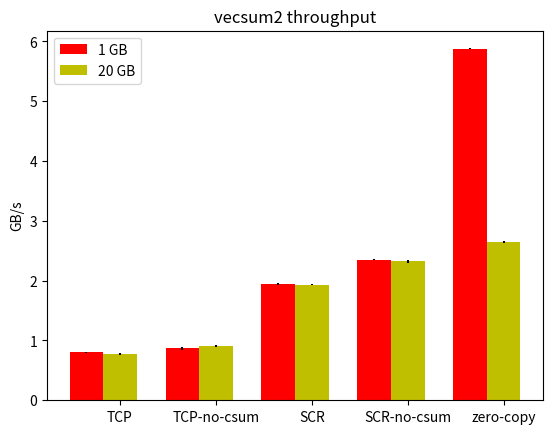

The script that saved this image:
#!/usr/bin/env python
import numpy as np
import matplotlib.pyplot as plt

tcpReadsRaw1G = (0.808, 0.7939, 0.8139)
tcpReadsAvg1G = np.average(tcpReadsRaw1G)
tcpReadsStd1G = np.std(tcpReadsRaw1G)

tcpReadsNcRaw1G = (0.88606, 0.83474, 0.88464)
tcpReadsNcAvg1G = np.average(tcpReadsNcRaw1G)
tcpReadsNcStd1G = np.std(tcpReadsNcRaw1G)

scrReadsRaw1G = (1.9305, 1.9526, 1.9529)
scrReadsAvg1G = np.average(scrReadsRaw1G)
scrReadsStd1G = np.std(scrReadsRaw1G)

scrReadsNcRaw1G = (2.3661, 2.3495, 2.3445)
scrReadsNcAvg1G = np.average(scrReadsNcRaw1G)
scrReadsNcStd1G = np.std(scrReadsNcRaw1G)

zcrReadsNcRaw1G = (5.8865, 5.8788, 5.8646)
zcrReadsNcAvg1G = np.average(zcrReadsNcRaw1G)
zcrReadsNcStd1G = np.std(zcrReadsNcRaw1G)

N = 5
oneGbMeans = (tcpReadsAvg1G, tcpReadsNcAvg1G, scrReadsAvg1G, scrReadsNcAvg1G, zcrReadsNcAvg1G)
oneGbStd =   (tcpReadsStd1G, tcpReadsNcStd1G, scrReadsStd1G, scrReadsNcStd1G, zcrReadsNcStd1G)

ind = np.arange(N)
barwidth = 0.35

fig, ax = plt.subplots()
rects1 = ax.bar(ind, oneGbMeans, barwidth, color='r', yerr=oneGbStd)

tcpReadsRaw20G = ( 0.78764, 0.75296, 0.78238 )
tcpReadsAvg20G = np.average(tcpReadsRaw20G)
tcpReadsStd20G = np.std(tcpReadsRaw20G)

tcpReadsNcRaw20G = ( 0.9147, 0.9244, 0.888 )
tcpReadsNcAvg20G = np.average(tcpReadsNcRaw20G)
tcpReadsNcStd20G = np.std(tcpReadsNcRaw20G)

scrReadsRaw20G = (1.9387, 1.9295, 1.9342)
scrReadsAvg20G = np.average(scrReadsRaw20G)
scrReadsStd20G = np.std(scrReadsRaw20G)

scrReadsNcRaw20G = (2.2875, 2.3336, 2.3552)
scrReadsNcAvg20G = np.average(scrReadsNcRaw20G)
scrReadsNcStd20G = np.std(scrReadsNcRaw20G)

zcrReadsRaw20G = (2.675, 2.654, 2.633)
zcrReadsAvg20G = np.average(zcrReadsRaw20G)
zcrReadsStd20G = np.std(zcrReadsRaw20G)

twentyGbMeans = (tcpReadsAvg20G, tcpReadsNcAvg20G, scrReadsAvg20G, scrReadsNcAvg20G, zcrReadsAvg20G)
twentyGbStd =   (tcpReadsStd20G, tcpReadsNcStd20G, scrReadsStd20G, scrReadsNcStd20G, zcrReadsStd20G)
rects2 = ax.bar(ind+barwidth, twentyGbMeans, barwidth, color='y', yerr=twentyGbStd)

# add some
ax.set_ylabel('GB/s')
ax.set_title('vecsum2 throughput')
ax.set_xticks(ind+barwidth)
ax.set_xticklabels( ('TCP', 'TCP-no-csum', 'SCR', 'SCR-no-csum', 'zero-copy') )

ax.legend( (rects1[0], rects2[0]), ('1 GB', '20 GB') )

plt.savefig("out.png")

